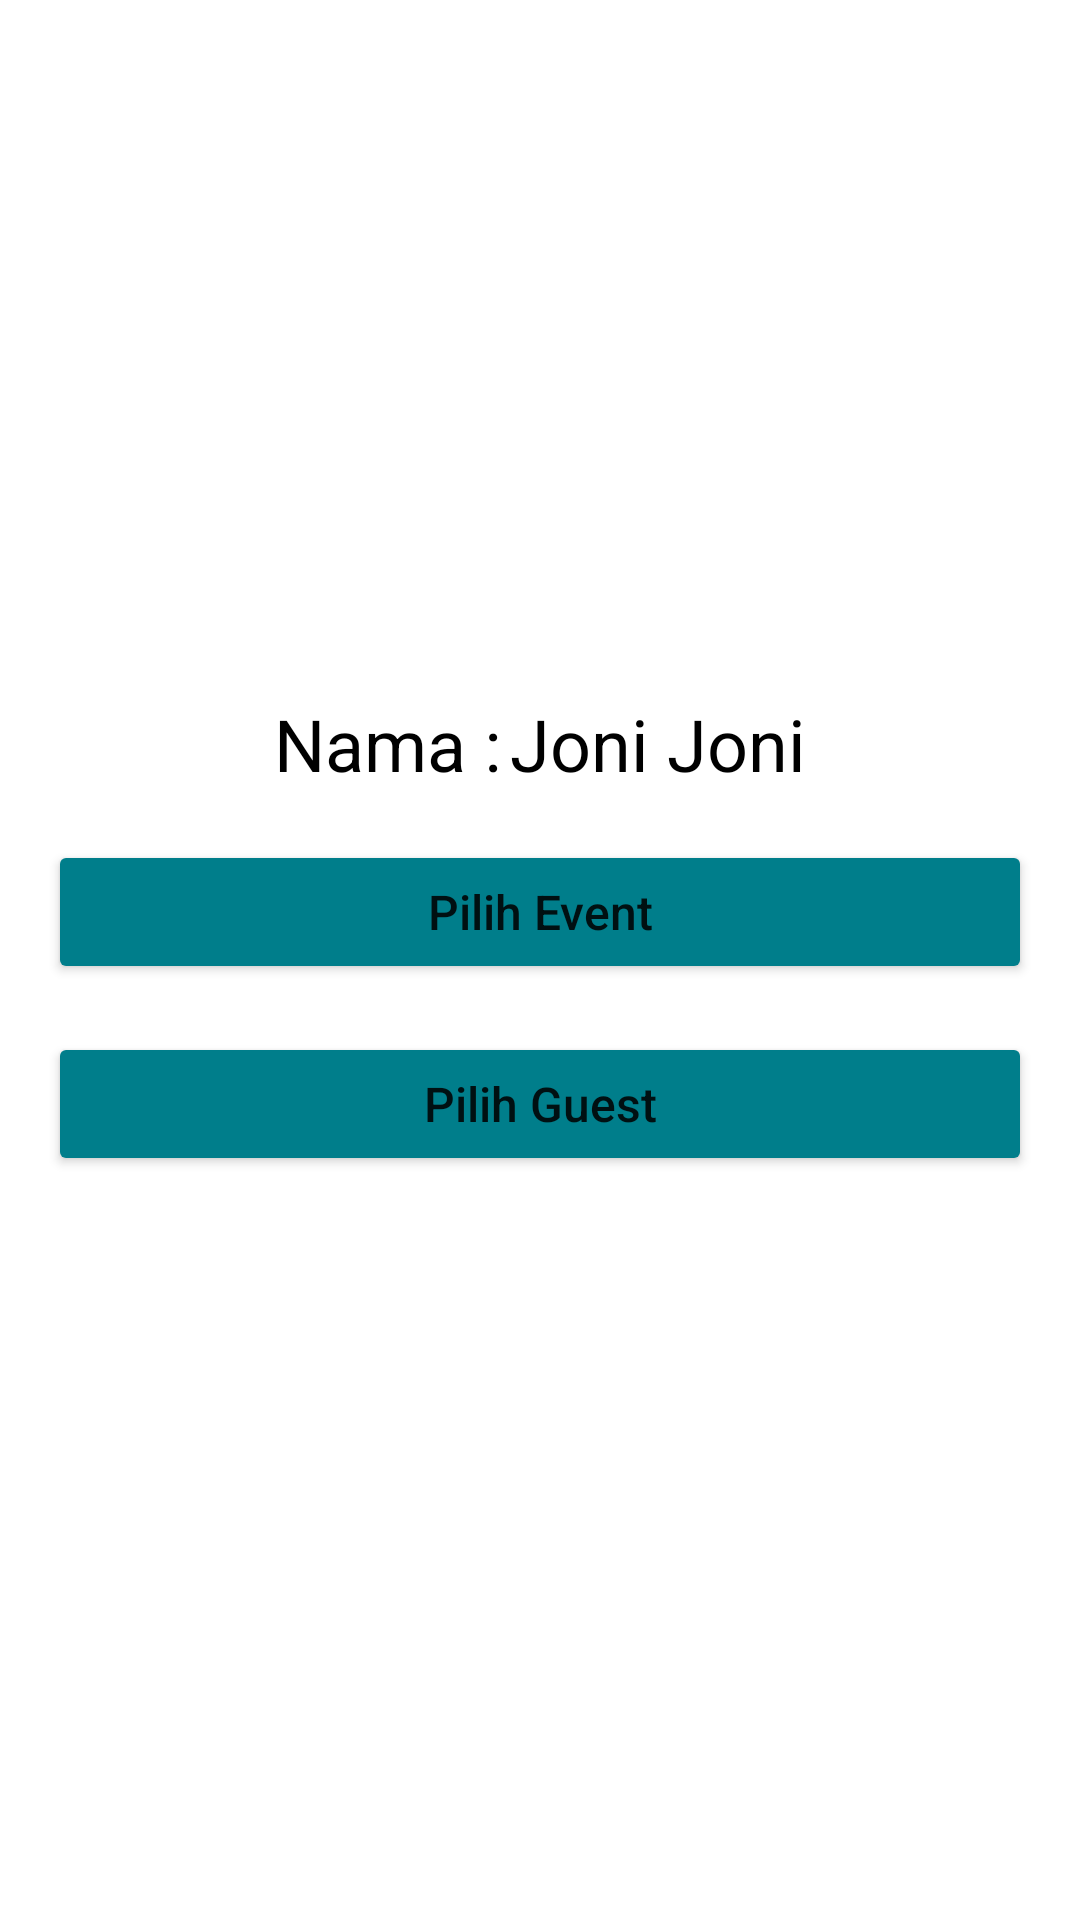

This screen was rendered from an Android layout file. Write that file and the resources it references.
<!-- AndroidManifest.xml: application theme Theme.SuitmediaApp -->
<!-- res/layout/activity_home.xml -->
<?xml version="1.0" encoding="utf-8"?>
<LinearLayout xmlns:android="http://schemas.android.com/apk/res/android"
    xmlns:app="http://schemas.android.com/apk/res-auto"
    xmlns:tools="http://schemas.android.com/tools"
    android:layout_width="match_parent"
    android:layout_height="match_parent"
    android:gravity="center_vertical"
    android:orientation="vertical"
    tools:context=".activity.HomeActivity">

    <androidx.constraintlayout.widget.ConstraintLayout
        android:layout_width="wrap_content"
        android:layout_height="wrap_content"
        android:layout_gravity="center_horizontal">

        <TextView
            android:id="@+id/nama"
            android:layout_width="wrap_content"
            android:layout_height="wrap_content"
            android:text="@string/namefirst"
            android:textColor="@color/black"
            android:textSize="@dimen/text_size_large"
            app:layout_constraintStart_toStartOf="parent"
            app:layout_constraintTop_toTopOf="parent" />

        <TextView
            android:id="@+id/txtNama"
            android:layout_width="wrap_content"
            android:layout_height="wrap_content"
            android:layout_marginLeft="3dp"
            android:text="@string/nametxt"
            android:textColor="@color/black"
            android:textSize="@dimen/text_size_large"
            app:layout_constraintEnd_toEndOf="parent"
            app:layout_constraintStart_toEndOf="@id/nama"
            app:layout_constraintTop_toTopOf="@id/nama" />

    </androidx.constraintlayout.widget.ConstraintLayout>

    <Button
        android:id="@+id/btnEvent"
        android:layout_width="match_parent"
        android:layout_height="wrap_content"
        android:layout_marginLeft="@dimen/item_margin_default"
        android:layout_marginTop="@dimen/item_margin_default"
        android:layout_marginRight="@dimen/item_margin_default"
        android:text="Pilih Event"
        android:textAllCaps="false"
        android:backgroundTint="@color/c7"
        android:textSize="@dimen/text_size_medium" />

    <Button
        android:id="@+id/btnGuest"
        android:layout_width="match_parent"
        android:layout_height="wrap_content"
        android:layout_margin="@dimen/item_margin_default"
        android:text="Pilih Guest"
        android:textAllCaps="false"
        android:backgroundTint="@color/c7"
        android:textSize="@dimen/text_size_medium" />

</LinearLayout>
<!-- resources referenced by this layout -->
<resources>
  <color name="black">#FF000000</color>
  <color name="c7">#007E8B</color>
  <dimen name="item_margin_default">16dp</dimen>
  <dimen name="text_size_large">24sp</dimen>
  <dimen name="text_size_medium">16sp</dimen>
  <string name="namefirst">Nama : </string>
  <string name="nametxt">Joni Joni</string>
  <style name="Theme.SuitmediaApp" parent="Theme.MaterialComponents.DayNight.NoActionBar">
          
          <item name="colorPrimary">@color/c4</item>
          <item name="colorPrimaryVariant">@color/c7</item>
          <item name="colorOnPrimary">@color/white</item>
          
          <item name="colorSecondary">@color/teal_200</item>
          <item name="colorSecondaryVariant">@color/teal_700</item>
          <item name="colorOnSecondary">@color/black</item>
          
          <item name="android:statusBarColor" tools:targetApi="l">?attr/colorPrimaryVariant</item>
          
      </style>
  <color name="c4">#B2EBF2</color>
  <color name="white">#FFFFFFFF</color>
  <color name="teal_200">#FF03DAC5</color>
  <color name="teal_700">#FF018786</color>
</resources>
